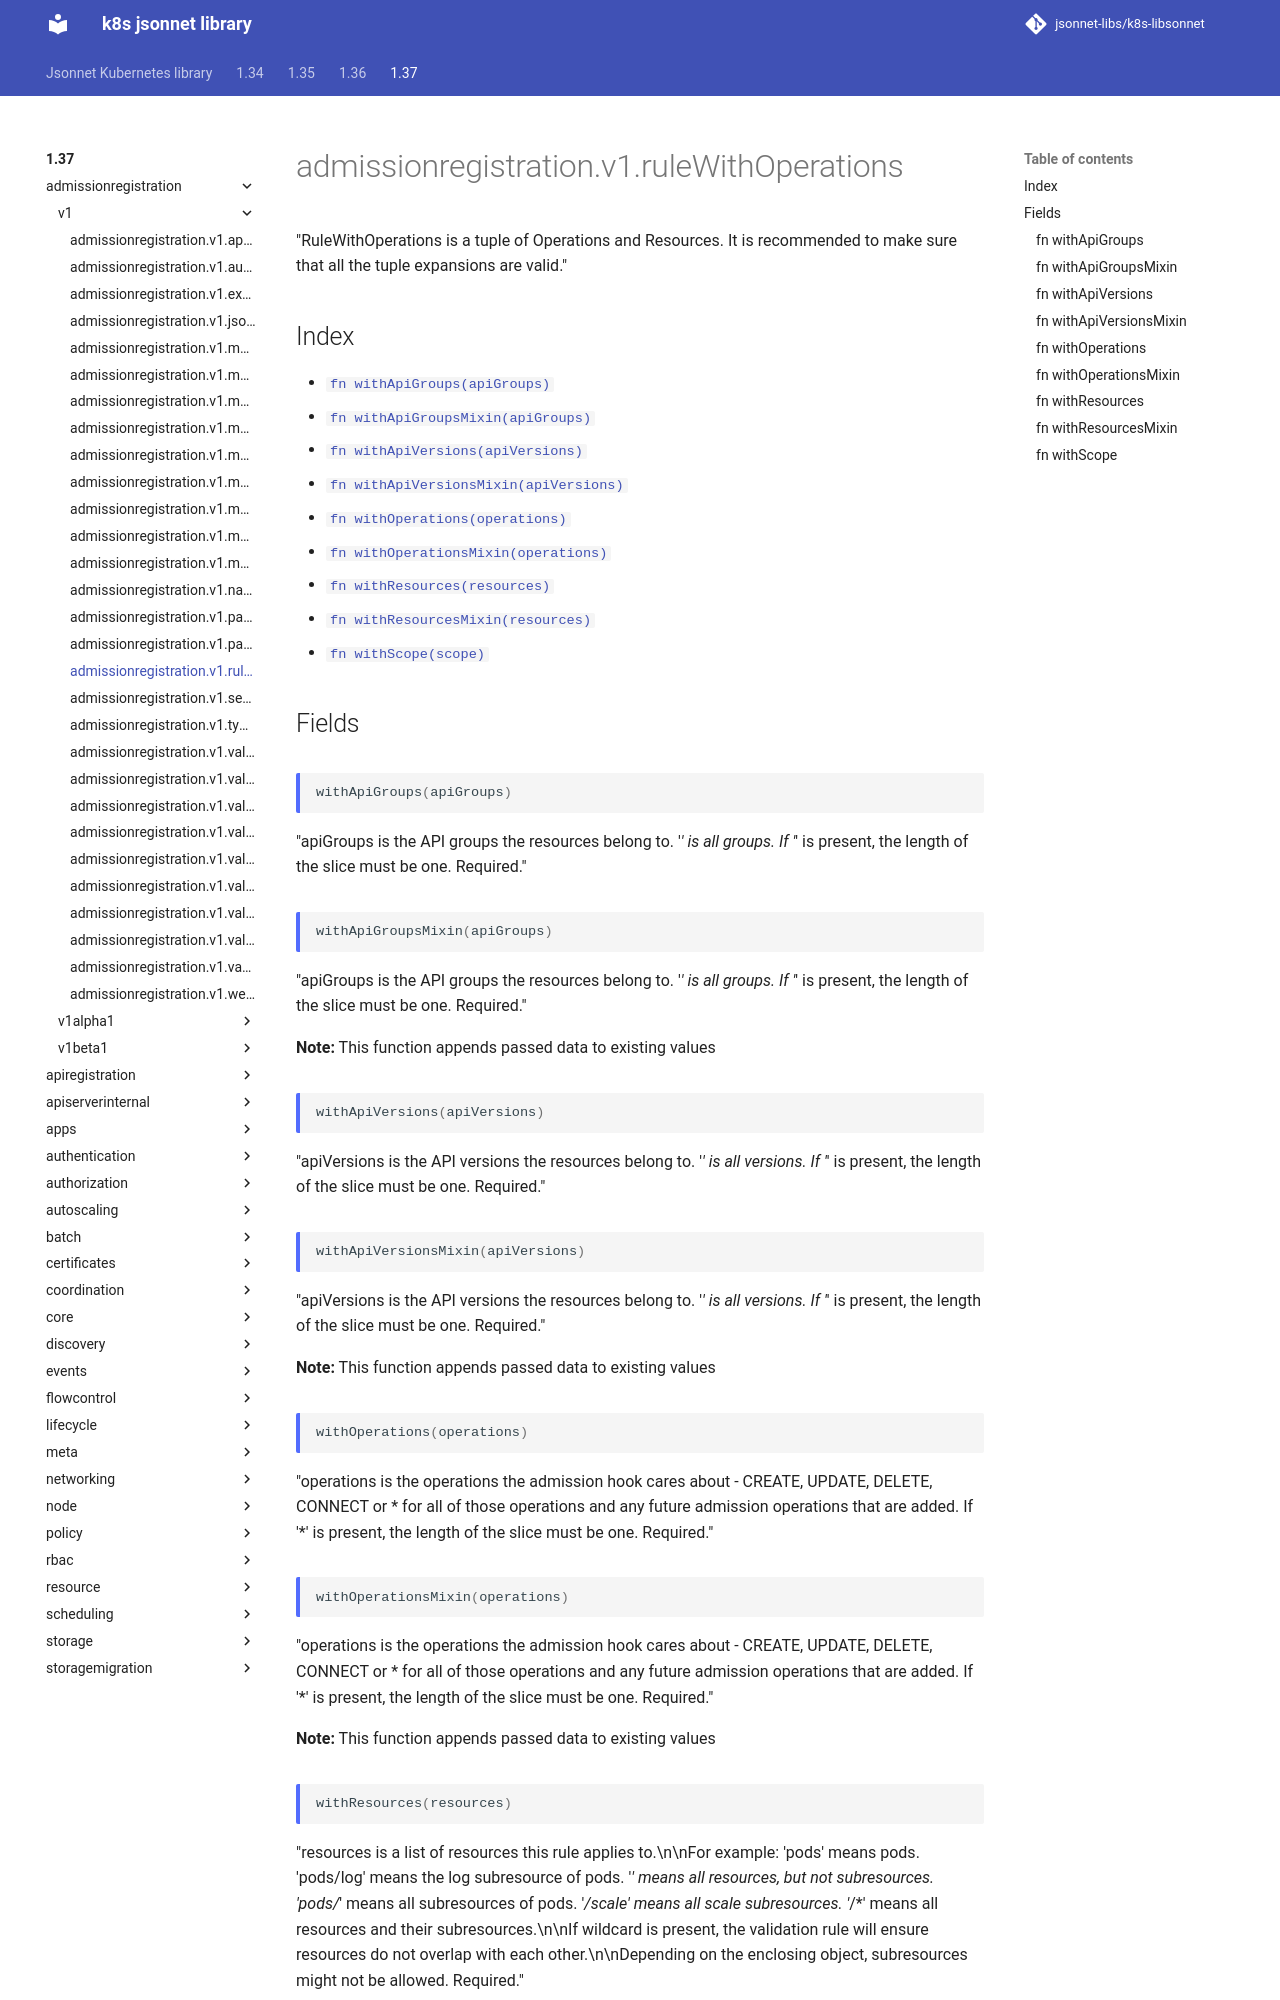

repository: jsonnet-libs/k8s-libsonnet · page: 1.37/admissionregistration/v1/ruleWithOperations/index.html · generator: mkdocs

---
permalink: /1.37/admissionregistration/v1/ruleWithOperations/
---

# admissionregistration.v1.ruleWithOperations

"RuleWithOperations is a tuple of Operations and Resources. It is recommended to make sure that all the tuple expansions are valid."

## Index

* [`fn withApiGroups(apiGroups)`](#fn-withapigroups)
* [`fn withApiGroupsMixin(apiGroups)`](#fn-withapigroupsmixin)
* [`fn withApiVersions(apiVersions)`](#fn-withapiversions)
* [`fn withApiVersionsMixin(apiVersions)`](#fn-withapiversionsmixin)
* [`fn withOperations(operations)`](#fn-withoperations)
* [`fn withOperationsMixin(operations)`](#fn-withoperationsmixin)
* [`fn withResources(resources)`](#fn-withresources)
* [`fn withResourcesMixin(resources)`](#fn-withresourcesmixin)
* [`fn withScope(scope)`](#fn-withscope)

## Fields

### fn withApiGroups

```ts
withApiGroups(apiGroups)
```

"apiGroups is the API groups the resources belong to. '*' is all groups. If '*' is present, the length of the slice must be one. Required."

### fn withApiGroupsMixin

```ts
withApiGroupsMixin(apiGroups)
```

"apiGroups is the API groups the resources belong to. '*' is all groups. If '*' is present, the length of the slice must be one. Required."

**Note:** This function appends passed data to existing values

### fn withApiVersions

```ts
withApiVersions(apiVersions)
```

"apiVersions is the API versions the resources belong to. '*' is all versions. If '*' is present, the length of the slice must be one. Required."

### fn withApiVersionsMixin

```ts
withApiVersionsMixin(apiVersions)
```

"apiVersions is the API versions the resources belong to. '*' is all versions. If '*' is present, the length of the slice must be one. Required."

**Note:** This function appends passed data to existing values

### fn withOperations

```ts
withOperations(operations)
```

"operations is the operations the admission hook cares about - CREATE, UPDATE, DELETE, CONNECT or * for all of those operations and any future admission operations that are added. If '*' is present, the length of the slice must be one. Required."

### fn withOperationsMixin

```ts
withOperationsMixin(operations)
```

"operations is the operations the admission hook cares about - CREATE, UPDATE, DELETE, CONNECT or * for all of those operations and any future admission operations that are added. If '*' is present, the length of the slice must be one. Required."

**Note:** This function appends passed data to existing values

### fn withResources

```ts
withResources(resources)
```

"resources is a list of resources this rule applies to.\n\nFor example: 'pods' means pods. 'pods/log' means the log subresource of pods. '*' means all resources, but not subresources. 'pods/*' means all subresources of pods. '*/scale' means all scale subresources. '*/*' means all resources and their subresources.\n\nIf wildcard is present, the validation rule will ensure resources do not overlap with each other.\n\nDepending on the enclosing object, subresources might not be allowed. Required."
